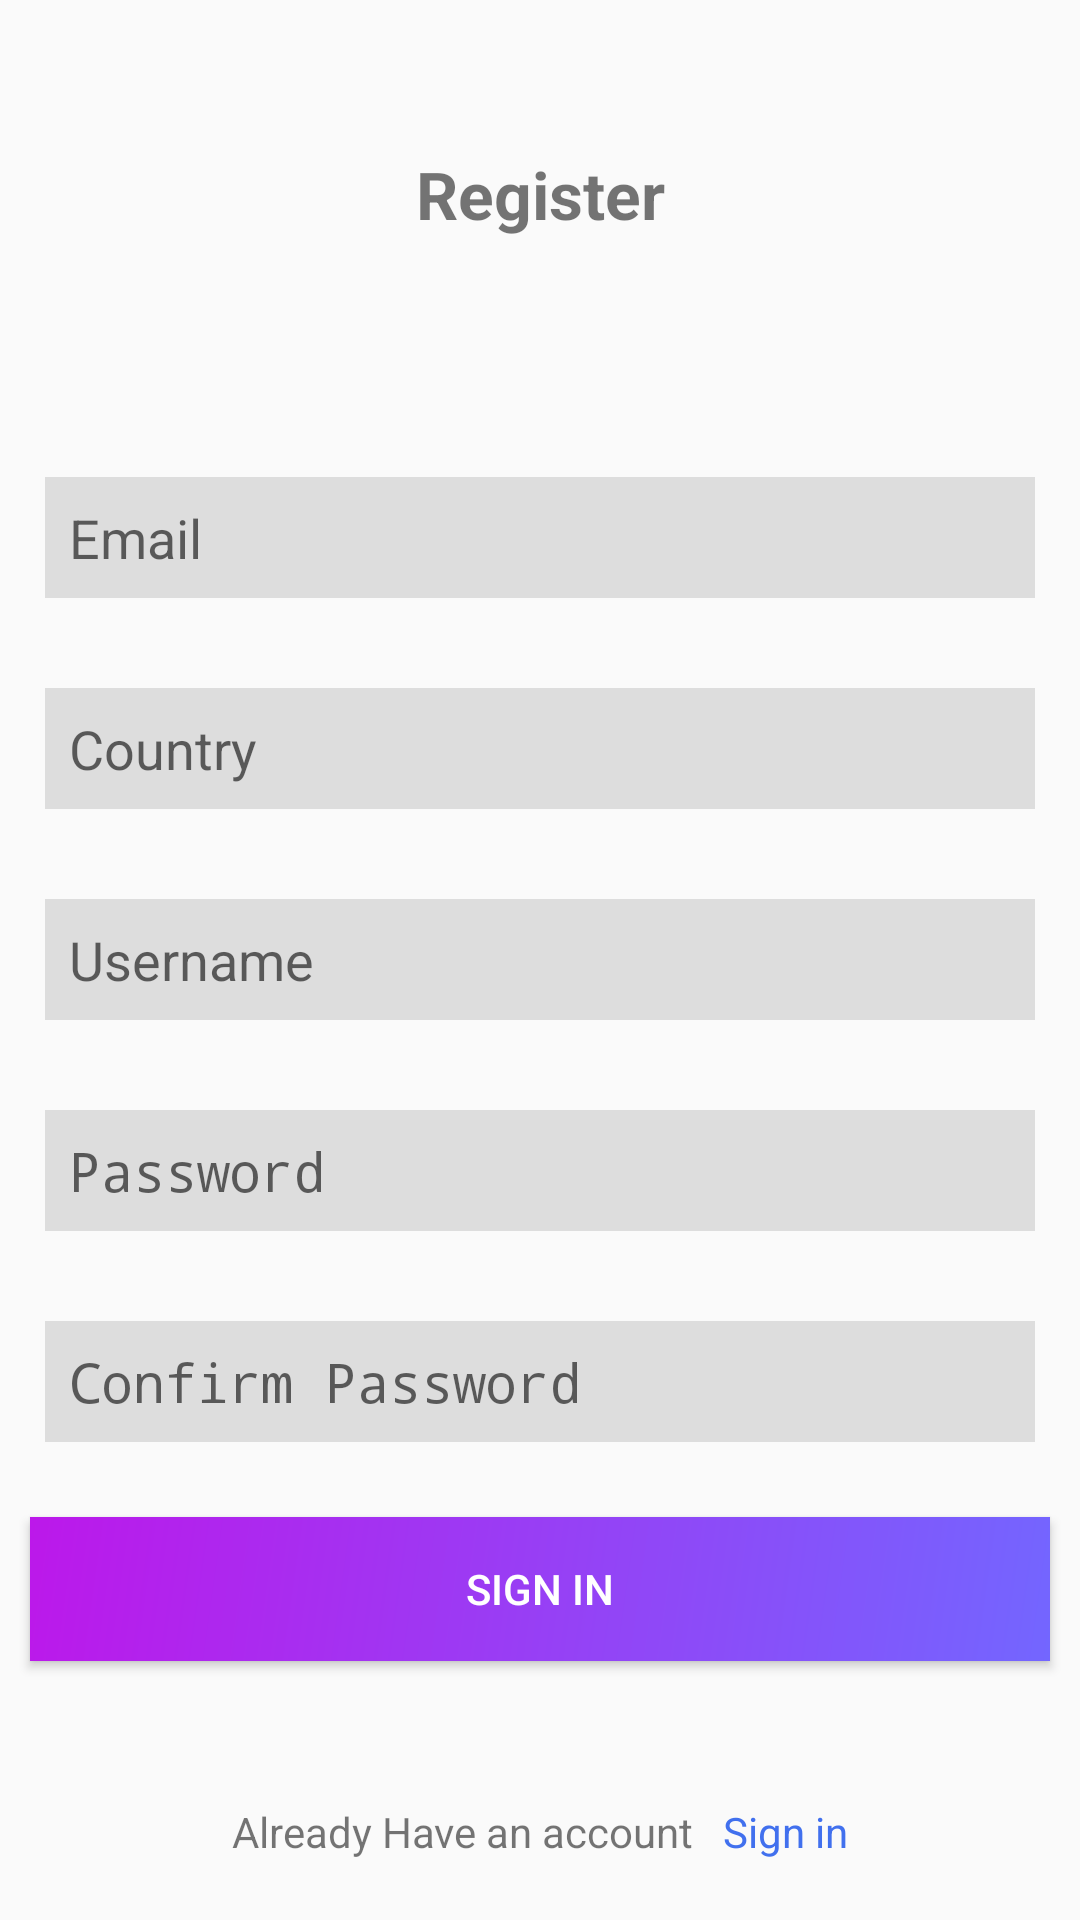

Layout XML and referenced resources for this Android screen:
<!-- AndroidManifest.xml: application theme AppTheme -->
<!-- res/layout/activity_register.xml -->
<?xml version="1.0" encoding="utf-8"?>
<RelativeLayout xmlns:android="http://schemas.android.com/apk/res/android"
    xmlns:tools="http://schemas.android.com/tools"
    android:layout_width="match_parent"
    android:layout_height="match_parent"
    xmlns:app="http://schemas.android.com/apk/res-auto"
    tools:context=".RegisterActivity">

    <ImageView
        android:id="@+id/logo"
        android:layout_marginTop="25dp"
        android:layout_width="wrap_content"
        android:layout_height="wrap_content"
        android:layout_centerHorizontal="true"
        android:src="@mipmap/ic_launcher_round"
        android:contentDescription="@string/app_name"/>



    <TextView
        android:id="@+id/title_sign_up"
        android:layout_marginTop="25dp"
        android:layout_width="match_parent"
        android:layout_height="wrap_content"
        android:text="@string/action_sign_up_short"
        android:textSize="22sp"
        android:textStyle="bold"
        android:layout_below="@id/logo"
        android:gravity="center_horizontal" />



    <EditText
        android:id="@+id/email_register"
        android:layout_width="match_parent"
        android:layout_height="wrap_content"
        android:hint="@string/prompt_email"
        android:inputType="textEmailAddress"
        android:layout_above="@id/country_register"
        android:layout_margin="15dp"
        android:selectAllOnFocus="true"
        android:background="@color/Grey"
        android:padding="8dp"
        android:autofillHints="@string/prompt_email" />


    <EditText
        android:id="@+id/country_register"
        android:layout_width="match_parent"
        android:layout_height="wrap_content"
        android:hint="@string/prompt_country"
        android:inputType="textAutoComplete"
        android:layout_above="@id/username_register"
        android:layout_margin="15dp"
        android:selectAllOnFocus="true"
        android:background="@color/Grey"
        android:padding="8dp"
        android:autofillHints="@string/prompt_country" />

    <EditText
        android:id="@+id/username_register"
        android:layout_width="match_parent"
        android:layout_height="wrap_content"
        android:hint="@string/prompt_username"
        android:inputType="textPersonName"
        android:selectAllOnFocus="true"
        android:layout_margin="15dp"
        android:layout_centerInParent="true"
        android:background="@color/Grey"
        android:padding="8dp"
        android:autofillHints="@string/prompt_username" />

    <EditText
        android:id="@+id/password_register"
        android:layout_width="match_parent"
        android:layout_height="wrap_content"
        android:hint="@string/prompt_password"
        android:inputType="textPassword"
        android:selectAllOnFocus="true"
        android:background="@color/Grey"
        android:layout_margin="15dp"
        android:layout_below="@id/username_register"
        android:padding="8dp"
        android:autofillHints="@string/prompt_password" />

    <EditText
        android:id="@+id/confirm_password_register"
        android:layout_width="match_parent"
        android:layout_height="wrap_content"
        android:hint="@string/prompt_confirm_password"
        android:inputType="textPassword"
        android:selectAllOnFocus="true"
        android:layout_margin="15dp"
        android:layout_below="@id/password_register"
        android:background="@color/Grey"
        android:padding="8dp"
        android:autofillHints="@string/prompt_confirm_password" />


    <Button
        android:id="@+id/action_register"
        android:layout_margin="10dp"
        android:layout_width="match_parent"
        android:layout_height="wrap_content"
        android:text="@string/sign_in"
        android:background="@drawable/gradient_blue_pink"
        style="@style/ButtonAppearance"
        android:textColor="@color/White"
        android:layout_below="@id/confirm_password_register"/>


    <LinearLayout
        android:layout_width="match_parent"
        android:layout_height="wrap_content"
        android:layout_margin="10dp"
        android:padding="10dp"
        android:gravity="bottom"
        android:layout_alignParentBottom="true">

        <TextView
            android:id="@+id/no_account"
            android:layout_width="wrap_content"
            android:layout_height="wrap_content"
            android:gravity="end"
            android:layout_weight="1"
            android:text="@string/existing_account"/>

        <TextView
            android:id="@+id/link_to_login"
            android:layout_width="wrap_content"
            android:layout_height="wrap_content"
            android:layout_marginLeft="10dp"
            android:layout_marginStart="10dp"
            android:layout_weight="1"
            android:gravity="start"
            android:textColor="@color/icnBtm"
            android:text="@string/action_sign_in_short"/>

    </LinearLayout>






</RelativeLayout>
<!-- resources referenced by this layout -->
<resources>
  <color name="Grey">#DDD</color>
  <color name="White">#FFFFFF</color>
  <color name="icnBtm">#4170EE</color>
  <!-- drawable gradient_blue_pink (drawable) -->
  <shape xmlns:android="http://schemas.android.com/apk/res/android"
      android:shape="rectangle">
      <gradient
          android:angle="135"
          android:endColor="#BC18EA"
          android:startColor="#7366FF"
          android:type="linear" />
  
  </shape>
  <string name="action_sign_in_short">Sign in</string>
  <string name="action_sign_up_short">Register</string>
  <string name="app_name">Recursion</string>
  <string name="existing_account">Already Have an account</string>
  <string name="prompt_confirm_password">Confirm Password</string>
  <string name="prompt_country">Country</string>
  <string name="prompt_email">Email</string>
  <string name="prompt_password">Password</string>
  <string name="prompt_username">Username</string>
  <string name="sign_in">Sign In</string>
  <style name="ButtonAppearance">
          <item name="cornerRadius">15dp</item>
      </style>
  <style name="AppTheme" parent="Theme.AppCompat.Light.NoActionBar">
          
          <item name="colorPrimary">@color/colorPrimary</item>
          <item name="colorPrimaryDark">@color/colorPrimaryDark</item>
          <item name="colorAccent">@color/colorAccent</item>
      </style>
  <color name="colorPrimary">#FAFAFA</color>
  <color name="colorPrimaryDark">#C4C2CA</color>
  <color name="colorAccent">@color/black</color>
  <color name="black">#2B2828</color>
</resources>
